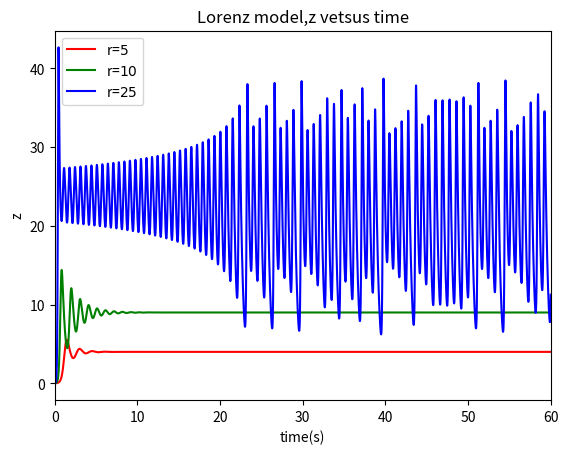

Here is the Python script that generated this plot:
# -*- coding: utf-8 -*-
"""
Created on Sat Jun 11 10:12:30 2016

@author: asus
"""

import math
import matplotlib.pyplot as plt

a=10
b=8./3.

class Position():
    def __init__(self,_r,_x0=1,_y0=0,_z0=0,_t0=0,_time=60,_dt=0.0001):
        self.x=[_x0]
        self.y=[_y0]
        self.z=[_z0]
        self.t=[_t0]
        self.r=_r
        self.time=_time
        self.dt=_dt
        self.n=int(self.time/self.dt)
    def calculate(self):
        for i in range(self.n):
            self.x.append(self.x[-1]+a*(self.y[-1]-self.x[-1])*self.dt)
            self.y.append(self.y[-1]+(-self.x[-2]*self.z[-1]+self.r*self.x[-2]-self.y[-1])*self.dt)
            self.z.append(self.z[-1]+(self.x[-2]*self.y[-2]-b*self.z[-1])*self.dt)
            self.t.append(self.t[-1]+self.dt)
    def plot(self,color):
        plt.plot(self.t,self.z,color,label='r=$%d$'%self.r)
A=Position(5)
A.calculate()
A.plot('r-')
B=Position(10)
B.calculate()
B.plot('g-')
C=Position(25)
C.calculate()
C.plot('b-')

plt.title('Lorenz model,z vetsus time')
plt.xlabel('time(s)')
plt.ylabel('z')
plt.xlim(0,60)
plt.legend(loc='upper left')
plt.savefig('lorenz1.png')
plt.show()